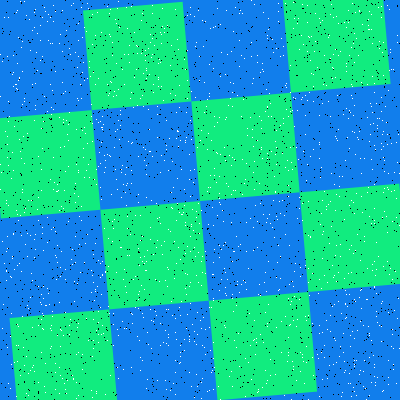

Source data for this figure (header and first rows):
Type, X, Y
Salt, 213, 300
Salt, 97, 12
Salt, 181, 214
Salt, 197, 334
Salt, 121, 197
Salt, 22, 189
Salt, 48, 40
Salt, 6, 280
Salt, 105, 160
Salt, 329, 35
Salt, 346, 71
Salt, 399, 173
Salt, 205, 329
Salt, 44, 7
Salt, 164, 32
Salt, 257, 221
Salt, 346, 108
Salt, 251, 42
Salt, 374, 376
Salt, 354, 338
Salt, 214, 175
Salt, 350, 335
Salt, 40, 25
Salt, 200, 140
Salt, 1, 172
Salt, 360, 290
Salt, 74, 301
Salt, 324, 357
Salt, 79, 244
Salt, 27, 233
Salt, 161, 43
Salt, 42, 233
Salt, 333, 54
Salt, 41, 294
Salt, 78, 56
Salt, 79, 216
Salt, 0, 189
Salt, 245, 179
Salt, 205, 354
Salt, 231, 165
Salt, 6, 203
Salt, 267, 153
Salt, 17, 214
Salt, 59, 117
Salt, 141, 20
Salt, 107, 340
Salt, 283, 46
Salt, 369, 335
Salt, 100, 187
Salt, 308, 315
Salt, 159, 217
Salt, 13, 55
Salt, 180, 140
Salt, 129, 62
Salt, 368, 29
Salt, 370, 134
Salt, 190, 170
Salt, 109, 313
Salt, 137, 53
Salt, 118, 120
... 3,140 more rows
